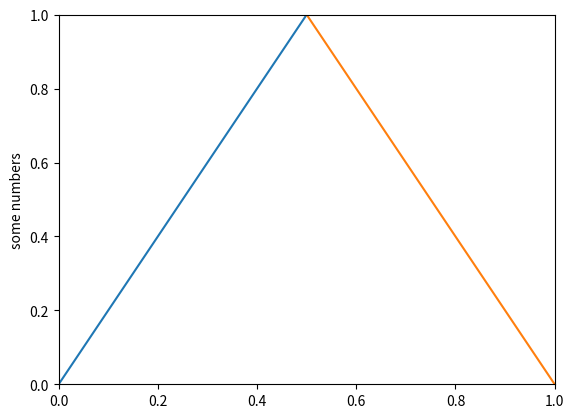

Source code (Python):
import matplotlib.pyplot as plt



plt.xlim(0, 1)
plt.ylim(0, 1)

plt.plot([0,2,0.5,0])
plt.plot([2,0,0.5,0])

plt.ylabel('some numbers')
plt.show()